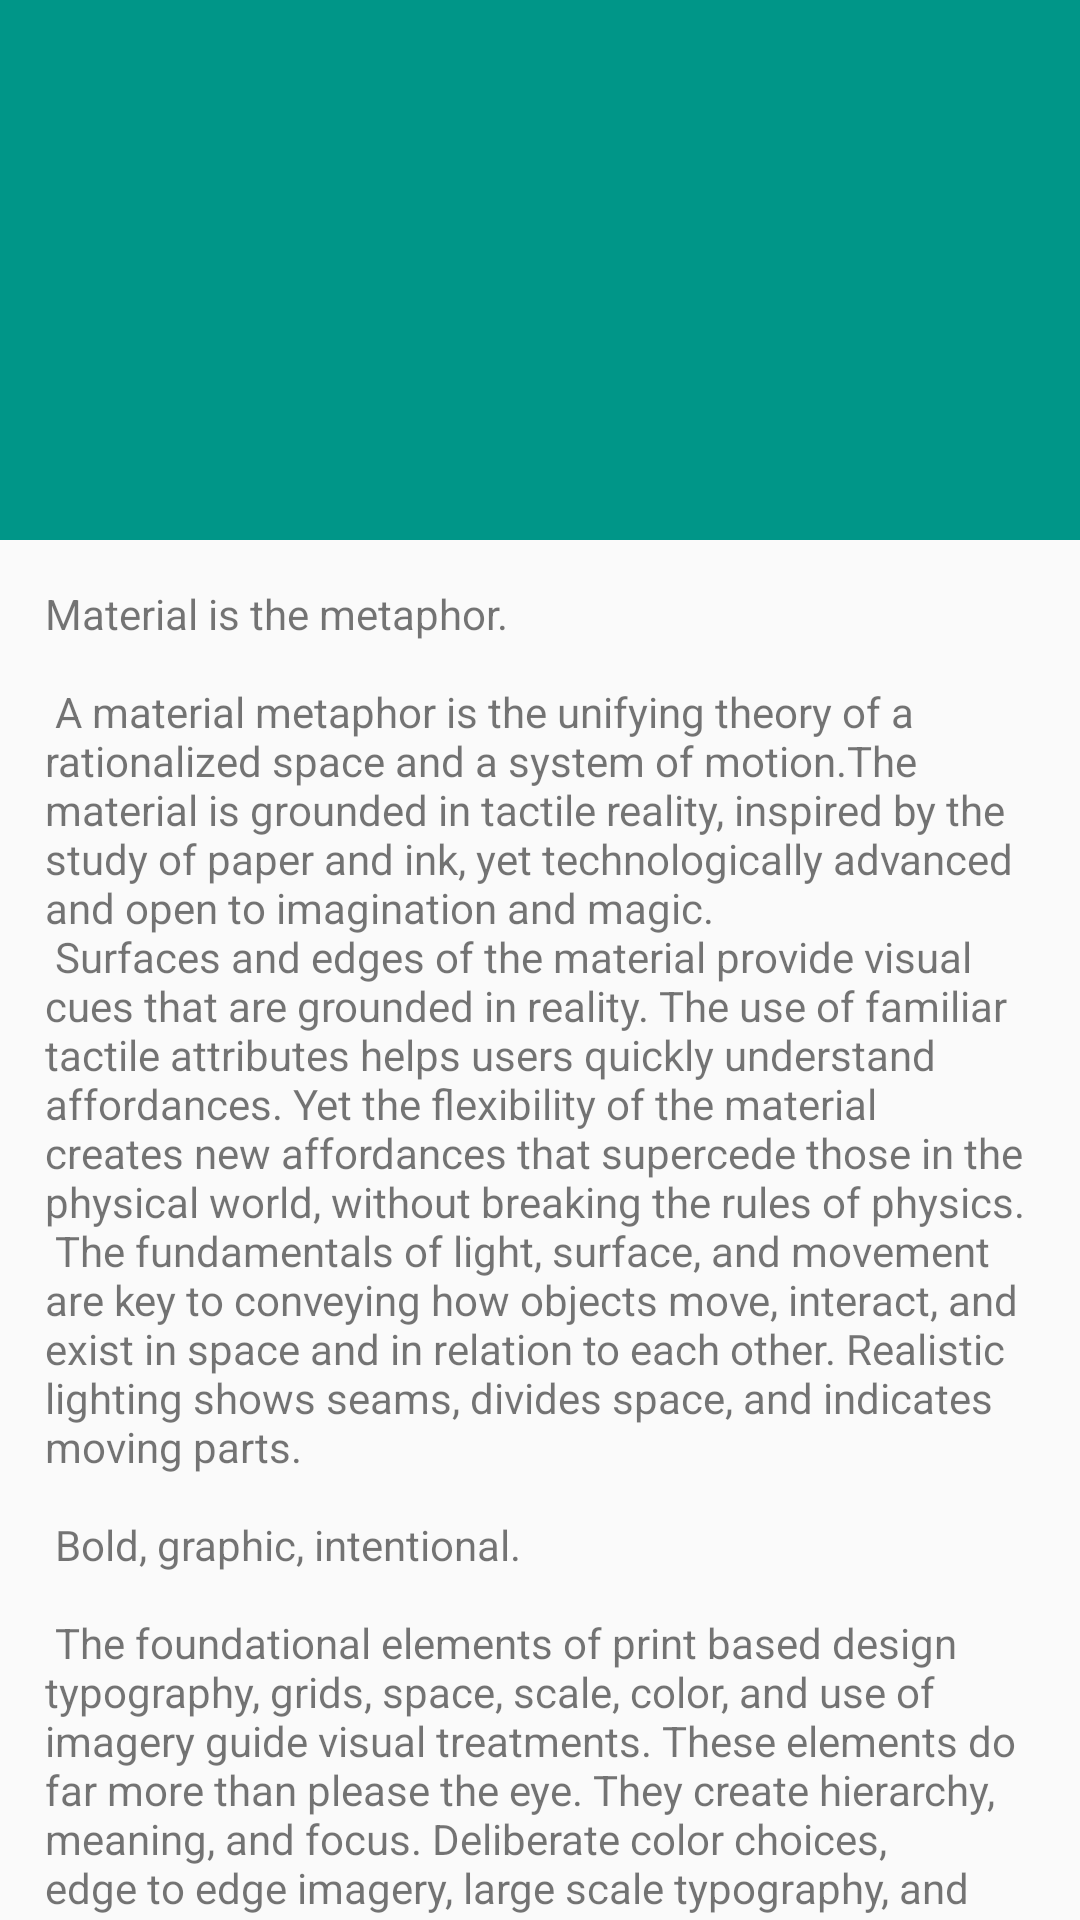

Android layout source for this screen:
<!-- AndroidManifest.xml: application theme AppTheme -->
<!-- res/layout/activity_collapsing_toolbar.xml -->
<?xml version="1.0" encoding="utf-8"?>
<android.support.design.widget.CoordinatorLayout xmlns:android="http://schemas.android.com/apk/res/android"
    xmlns:app="http://schemas.android.com/apk/res-auto"
    xmlns:tools="http://schemas.android.com/tools"
    android:layout_width="match_parent"
    android:layout_height="match_parent"
    android:fitsSystemWindows="true"
    >

    <android.support.design.widget.AppBarLayout
        android:id="@+id/app_bar"
        android:layout_width="match_parent"
        android:layout_height="180dp"
        android:fitsSystemWindows="true"
        >

        <android.support.design.widget.CollapsingToolbarLayout
            android:id="@+id/toolbar_layout"
            android:layout_width="match_parent"
            android:layout_height="match_parent"
            android:fitsSystemWindows="true"
            app:contentScrim="?attr/colorPrimary"
            app:title=" "
            app:layout_scrollFlags="scroll|exitUntilCollapsed">


            <android.support.v7.widget.Toolbar
                android:id="@+id/toolbar"
                android:layout_width="match_parent"
                android:layout_height="?attr/actionBarSize"
                app:layout_collapseMode="pin"
                app:title=" "
                app:navigationIcon="@drawable/ic_arrow_back"
                />


        </android.support.design.widget.CollapsingToolbarLayout>
    </android.support.design.widget.AppBarLayout>

    <include layout="@layout/parallax_layout" />


</android.support.design.widget.CoordinatorLayout>
<!-- res/layout/parallax_layout.xml (included above) -->
<?xml version="1.0" encoding="utf-8"?>
<android.support.v4.widget.NestedScrollView xmlns:android="http://schemas.android.com/apk/res/android"
    xmlns:app="http://schemas.android.com/apk/res-auto"
    xmlns:tools="http://schemas.android.com/tools"
    android:layout_width="match_parent"
    android:layout_height="match_parent"
    app:layout_behavior="@string/appbar_scrolling_view_behavior"
    tools:showIn="@layout/activity_main">

    <TextView
        android:layout_width="wrap_content"
        android:layout_height="wrap_content"
        android:layout_margin="15dp"
        android:text="@string/large_text" />

</android.support.v4.widget.NestedScrollView>
<!-- res/layout/activity_main.xml (included above) -->
<?xml version="1.0" encoding="utf-8"?>
<android.support.design.widget.CoordinatorLayout xmlns:android="http://schemas.android.com/apk/res/android"
    xmlns:app="http://schemas.android.com/apk/res-auto"
    xmlns:tools="http://schemas.android.com/tools"
    android:layout_width="match_parent"
    android:layout_height="match_parent"
    android:fitsSystemWindows="true"
    >

    <android.support.design.widget.AppBarLayout
        android:id="@+id/app_bar"
        android:layout_width="match_parent"
        android:layout_height="180dp"
        android:fitsSystemWindows="true"
        >

        <android.support.design.widget.CollapsingToolbarLayout
            android:id="@+id/toolbar_layout"
            android:layout_width="match_parent"
            android:layout_height="match_parent"
            android:fitsSystemWindows="true"
            app:contentScrim="?attr/colorPrimary"
            app:layout_scrollFlags="scroll|exitUntilCollapsed">


            <ImageView
                android:id="@+id/expandedImage"
                android:layout_width="match_parent"
                android:layout_height="200dp"
                android:scaleType="centerCrop"
                android:src="@drawable/detroit"
                app:layout_collapseMode="parallax"
                app:layout_collapseParallaxMultiplier="0.7" />

            <android.support.v7.widget.Toolbar
                android:id="@+id/toolbar"
                android:layout_width="match_parent"
                android:layout_height="?attr/actionBarSize"
                app:layout_collapseMode="pin"
                 />

        </android.support.design.widget.CollapsingToolbarLayout>
    </android.support.design.widget.AppBarLayout>

    <include layout="@layout/parallax_layout" />

    <android.support.design.widget.FloatingActionButton
        android:id="@+id/fab"
        android:layout_width="wrap_content"
        android:layout_height="wrap_content"
        android:layout_margin="15dp"
        app:layout_anchor="@id/app_bar"
        app:layout_anchorGravity="bottom|end"
        app:srcCompat="@android:drawable/ic_dialog_info" />

</android.support.design.widget.CoordinatorLayout>
<!-- resources referenced by this layout -->
<resources>
  <color name="primary">#009688</color>
  <color name="primaryDark">#00796b</color>
  <color name="accent">#eeff41</color>
</resources>
